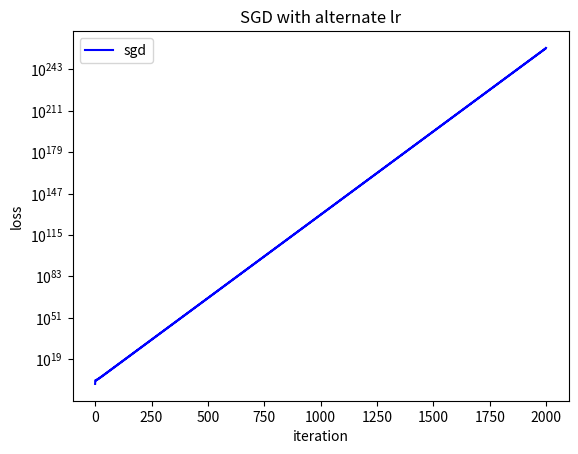

Reproduce this figure in Python.
"""

does SGD on a pure quadratic function with added noise, to see what the loss landscape looks like

"""

import numpy as np
import matplotlib.pyplot as plt

# our optimisation variable
x = np.array([1.0])

# we're optimising f(x) = alpha * x^2
alpha = 1

# learning rate
lr1 = 0.40
lr2 = 20
gamma = 0.0

# this is the gradient noise
noise_std = 0.05

f_values = []

# plot exponential moving average
gamma_plot = 0.9
f_moving_average = 0
v = 0

for i in range(2000):

    lr = lr1 if (i % 3) != 0 else lr2

    # append values once in a while
    fn_val = alpha * x ** 2
    f_moving_average = gamma_plot * f_moving_average + (1.0 - gamma_plot) * fn_val
    f_values.append(f_moving_average / (1.0 - gamma_plot ** (i + 1)))

    # compute gradient and add noise
    random_factor = np.random.randn(1)
    gradient = 2 * alpha * (x - noise_std * random_factor)

    # do gradient descent with noise
    v = gamma * v + gradient
    x -= lr * v


plt.plot(np.array(f_values), color='blue', label='sgd')

plt.xlabel('iteration')
plt.ylabel('loss')
plt.yscale('log')
plt.legend()
plt.title('SGD with alternate lr')
plt.show()